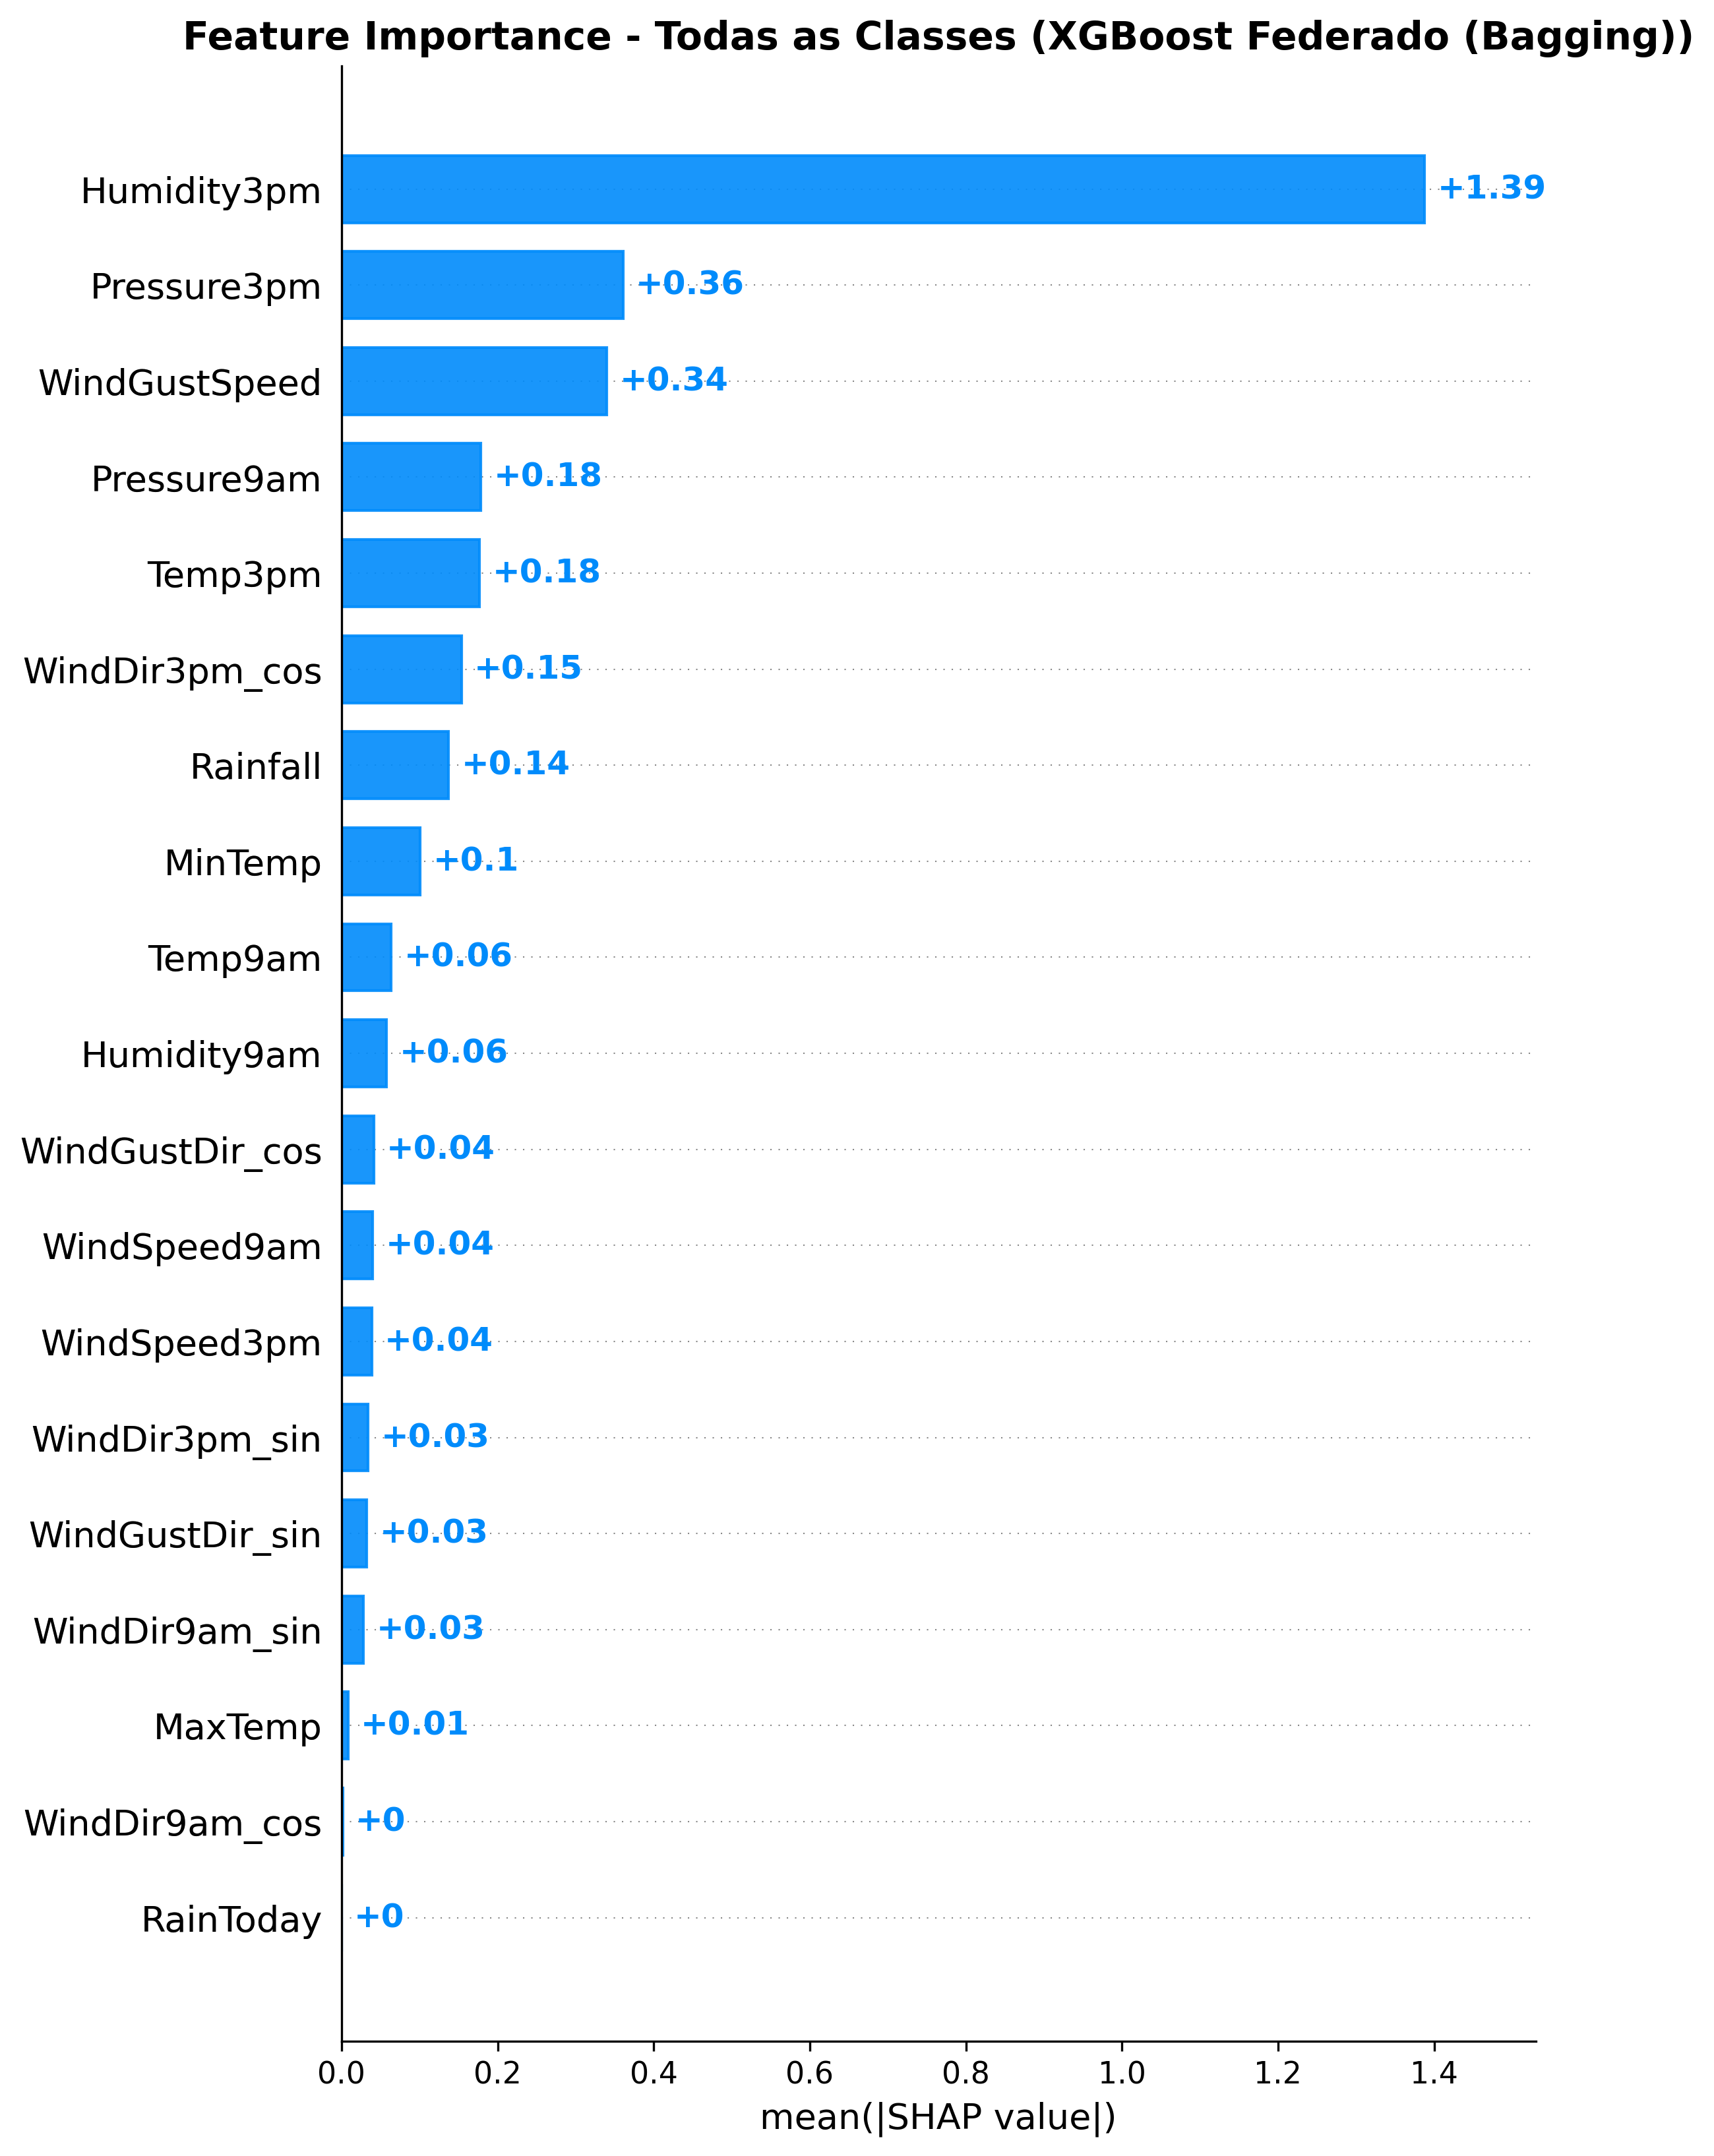

The data file committed next to this chart (first rows):
Feature, Mean_Abs_SHAP
Humidity3pm, 1.388
Pressure3pm, 0.3606
WindGustSpeed, 0.34
Pressure9am, 0.1785
Temp3pm, 0.1769
WindDir3pm_cos, 0.1536
Rainfall, 0.137
MinTemp, 0.101
Temp9am, 0.06365
Humidity9am, 0.05774
WindGustDir_cos, 0.04116
WindSpeed9am, 0.03974
WindSpeed3pm, 0.03872
WindDir3pm_sin, 0.03382
WindGustDir_sin, 0.0324
WindDir9am_sin, 0.02835
MaxTemp, 0.008111
WindDir9am_cos, 0.001497
RainToday, 0.0
